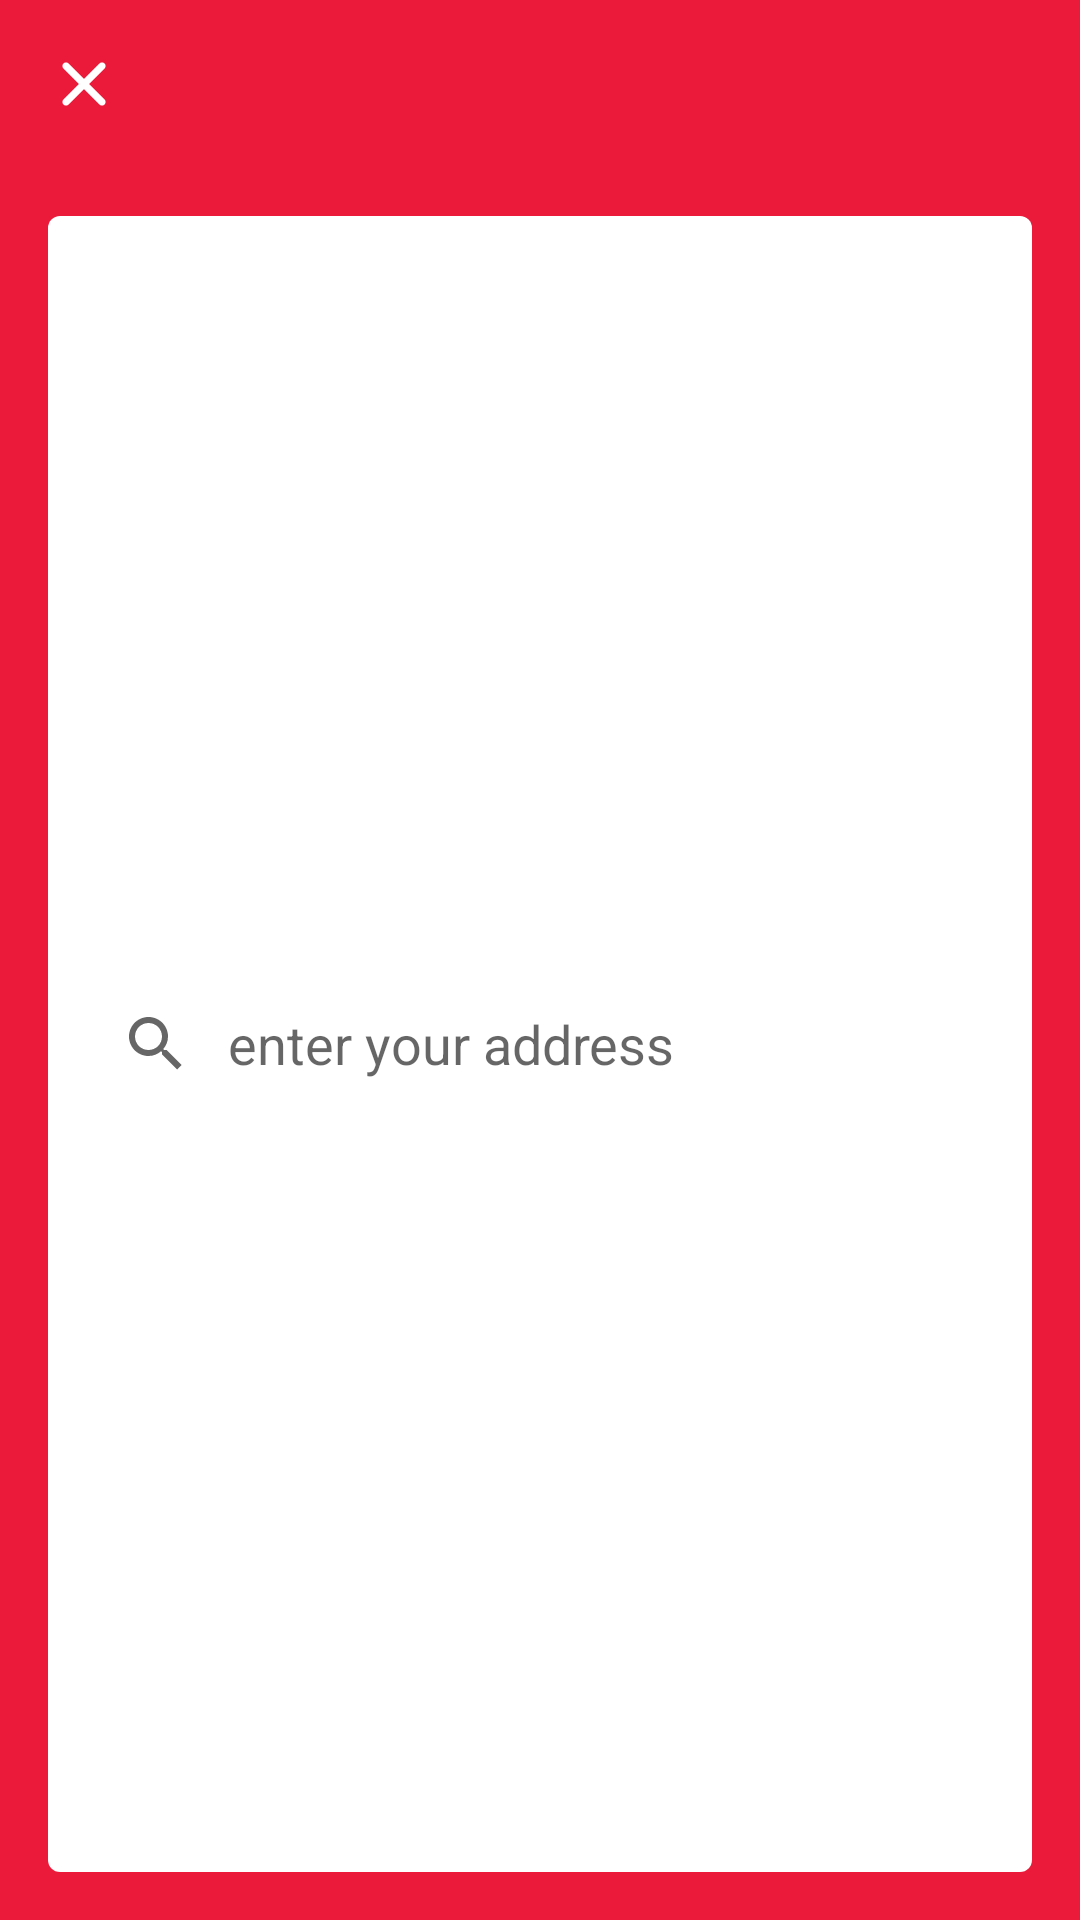

Reconstruct the res/layout file that produces this screen, plus the resources it refers to.
<!-- AndroidManifest.xml: application theme AppTheme -->
<!-- res/layout/layout_address_appbar_search.xml -->
<?xml version="1.0" encoding="utf-8"?>
<layout xmlns:android="http://schemas.android.com/apk/res/android"
    xmlns:app="http://schemas.android.com/apk/res-auto"
    xmlns:tools="http://schemas.android.com/tools">

    <data>

        <variable
            name="toolbarMessage"
            type="String" />
    </data>

    <com.google.android.material.appbar.AppBarLayout
        android:id="@+id/appbar_search"
        android:layout_width="match_parent"
        android:layout_height="wrap_content"
        android:animateLayoutChanges="true">

        <com.google.android.material.appbar.MaterialToolbar
            android:id="@+id/toolbar_search"
            android:layout_width="match_parent"
            android:layout_height="?attr/actionBarSize"
            android:background="@android:color/transparent"
            app:navigationIcon="@drawable/ic_close_white"
            app:title="@{toolbarMessage}"
            app:titleTextColor="@color/white" />

        <SearchView
            android:id="@+id/query_search"
            android:layout_width="match_parent"
            android:layout_height="match_parent"
            android:layout_margin="@dimen/margin"
            android:background="@drawable/white_rounded"
            android:iconifiedByDefault="false"
            android:layoutDirection="rtl"
            android:queryBackground="@color/transparent"
            android:queryHint="@string/search_hint"

            tools:targetApi="lollipop_mr1" />
    </com.google.android.material.appbar.AppBarLayout>
</layout>
<!-- resources referenced by this layout -->
<resources>
  <color name="transparent">#0fff</color>
  <color name="white">#ffffff</color>
  <dimen name="margin">16dp</dimen>
  <!-- drawable ic_close_white (drawable) -->
  <vector xmlns:android="http://schemas.android.com/apk/res/android"
      android:width="16dp"
      android:height="16dp"
      android:viewportWidth="16"
      android:viewportHeight="16">
      <path
          android:fillColor="@android:color/white"
          android:fillType="evenOdd"
          android:pathData="M1.1515,1.1515C1.6201,0.6828 2.3799,0.6828 2.8485,1.1515L8,6.3029L13.1515,1.1515C13.6201,0.6828 14.3799,0.6828 14.8485,1.1515C15.3171,1.6201 15.3171,2.3799 14.8485,2.8485L9.697,8L14.8485,13.1515C15.3171,13.6201 15.3171,14.3799 14.8485,14.8485C14.3799,15.3171 13.6201,15.3171 13.1515,14.8485L8,9.697L2.8485,14.8485C2.3799,15.3171 1.6201,15.3171 1.1515,14.8485C0.6828,14.3799 0.6828,13.6201 1.1515,13.1515L6.3029,8L1.1515,2.8485C0.6828,2.3799 0.6828,1.6201 1.1515,1.1515Z" />
  </vector>
  <!-- drawable white_rounded (drawable) -->
  <?xml version="1.0" encoding="utf-8"?>
  <shape xmlns:android="http://schemas.android.com/apk/res/android">
      <solid android:color="#ffffff" />
      <corners android:radius="4dp" />
      <padding
          android:bottom="4dp"
          android:left="4dp"
          android:right="4dp"
          android:top="4dp" />
  </shape>
  <string name="search_hint">enter your address</string>
  <style name="AppTheme" parent="Theme.MaterialComponents.Light.DarkActionBar">
          
          <item name="colorPrimary">@color/colorPrimary</item>
          <item name="colorPrimaryDark">@color/colorPrimary</item>
          <item name="colorAccent">@color/colorPrimary</item>
          <item name="android:windowIsTranslucent">false</item>
      </style>
  <color name="colorPrimary">#EC1A3A</color>
</resources>
